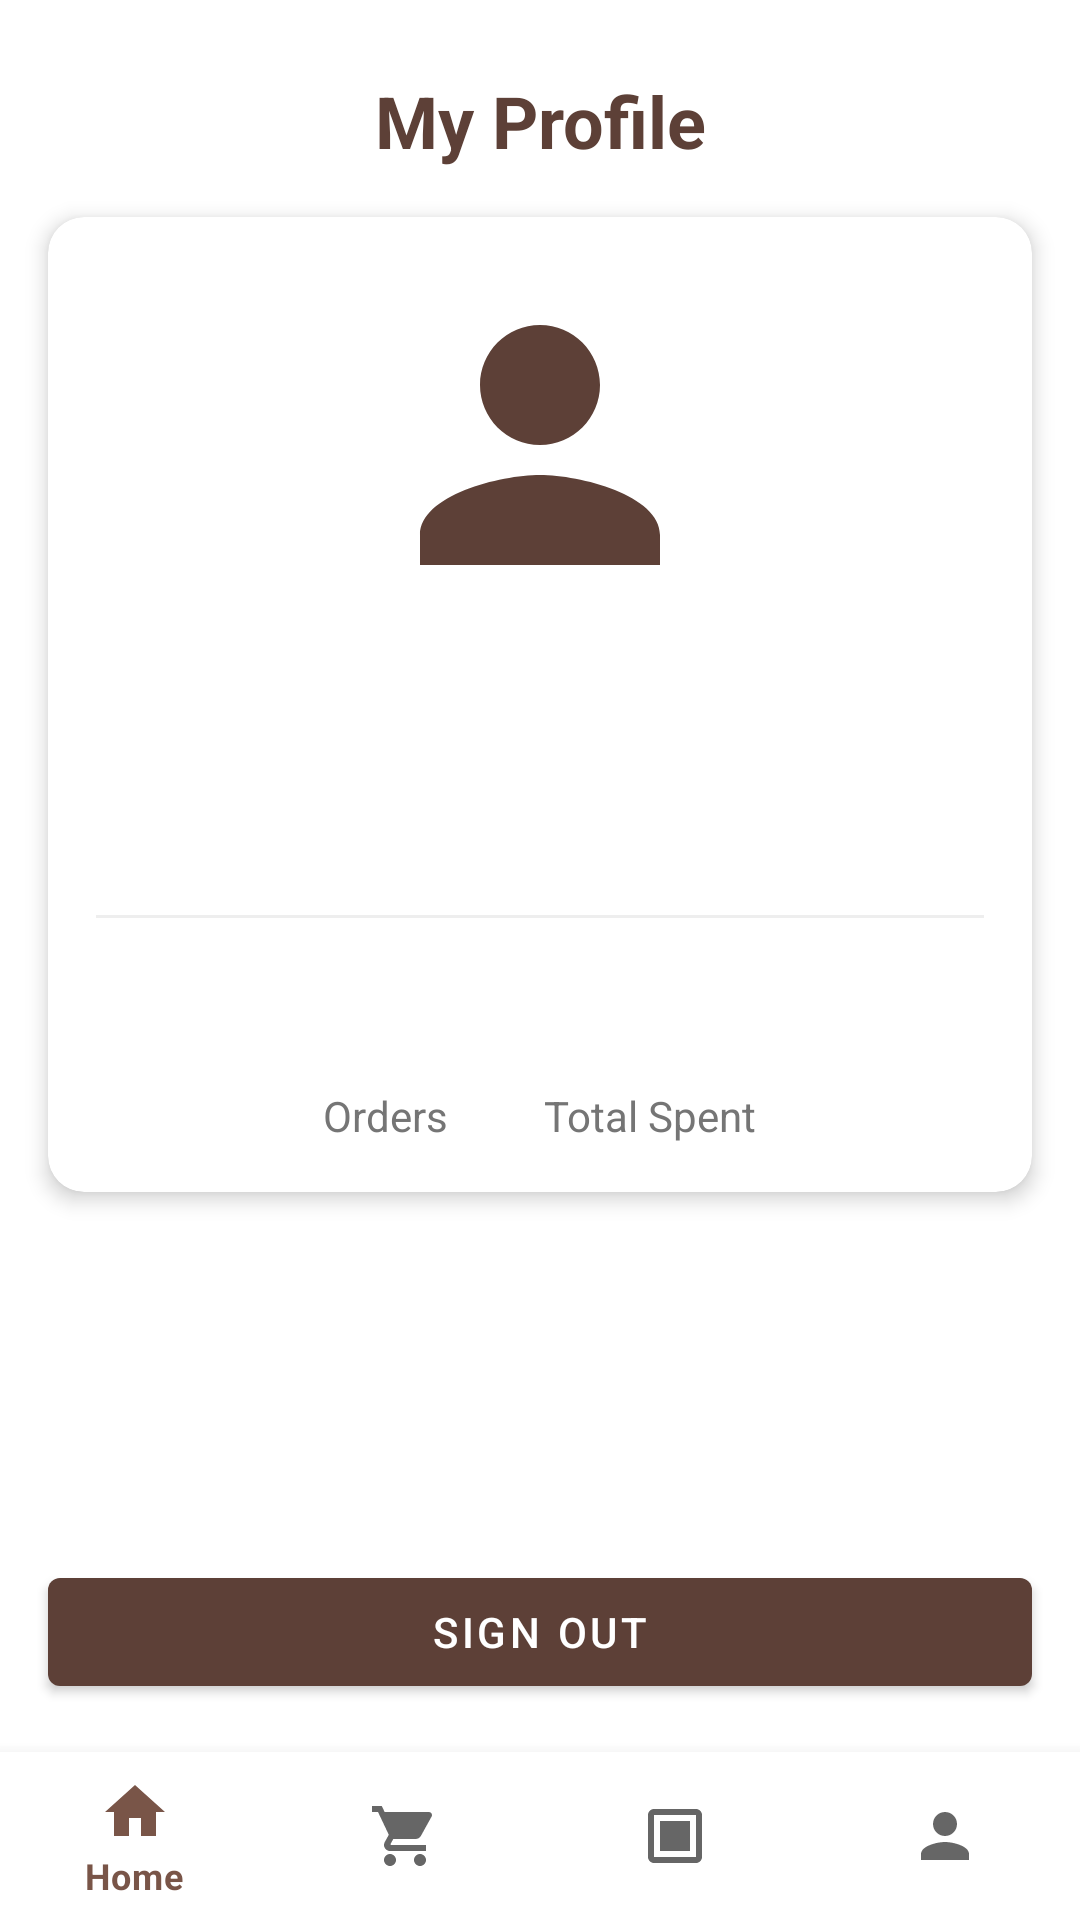

Here is an Android app screen rendered from its layout file. Give the layout XML and the strings, colors and styles it references.
<!-- AndroidManifest.xml: application theme Theme.BakeryAppworking -->
<!-- res/layout/activity_profile.xml -->
<?xml version="1.0" encoding="utf-8"?>
<androidx.constraintlayout.widget.ConstraintLayout xmlns:android="http://schemas.android.com/apk/res/android"
    xmlns:app="http://schemas.android.com/apk/res-auto"
    android:layout_width="match_parent"
    android:layout_height="match_parent"
    android:background="@color/white">

    <TextView
        android:id="@+id/tvTitle"
        android:layout_width="wrap_content"
        android:layout_height="wrap_content"
        android:text="My Profile"
        android:textSize="24sp"
        android:textStyle="bold"
        android:textColor="@color/brown_700"
        android:layout_marginTop="24dp"
        app:layout_constraintTop_toTopOf="parent"
        app:layout_constraintStart_toStartOf="parent"
        app:layout_constraintEnd_toEndOf="parent" />

    <com.google.android.material.card.MaterialCardView
        android:id="@+id/profileCard"
        android:layout_width="match_parent"
        android:layout_height="wrap_content"
        android:layout_margin="16dp"
        app:cardCornerRadius="12dp"
        app:cardElevation="4dp"
        app:layout_constraintTop_toBottomOf="@id/tvTitle">

        <LinearLayout
            android:layout_width="match_parent"
            android:layout_height="wrap_content"
            android:orientation="vertical"
            android:padding="16dp">

            <com.google.android.material.imageview.ShapeableImageView
                android:id="@+id/ivProfilePhoto"
                android:layout_width="120dp"
                android:layout_height="120dp"
                android:layout_gravity="center"
                android:scaleType="centerCrop"
                android:src="@drawable/ic_profile"
                app:shapeAppearanceOverlay="@style/CircleImageView" />

            <TextView
                android:id="@+id/tvName"
                android:layout_width="wrap_content"
                android:layout_height="wrap_content"
                android:layout_gravity="center"
                android:layout_marginTop="16dp"
                android:textSize="20sp"
                android:textStyle="bold"
                android:textColor="@color/brown_700" />

            <TextView
                android:id="@+id/tvEmail"
                android:layout_width="wrap_content"
                android:layout_height="wrap_content"
                android:layout_gravity="center"
                android:layout_marginTop="8dp"
                android:textSize="16sp"
                android:textColor="@color/gray_600" />

            <View
                android:layout_width="match_parent"
                android:layout_height="1dp"
                android:layout_marginTop="24dp"
                android:layout_marginBottom="24dp"
                android:background="@color/gray_200" />

            <LinearLayout
                android:layout_width="match_parent"
                android:layout_height="wrap_content"
                android:orientation="horizontal"
                android:gravity="center">

                <LinearLayout
                    android:layout_width="wrap_content"
                    android:layout_height="wrap_content"
                    android:orientation="vertical"
                    android:gravity="center"
                    android:layout_marginEnd="32dp">

                    <TextView
                        android:id="@+id/tvOrdersCount"
                        android:layout_width="wrap_content"
                        android:layout_height="wrap_content"
                        android:textSize="24sp"
                        android:textStyle="bold"
                        android:textColor="@color/brown_700" />

                    <TextView
                        android:layout_width="wrap_content"
                        android:layout_height="wrap_content"
                        android:text="Orders"
                        android:textSize="14sp"
                        android:textColor="@color/gray_600" />
                </LinearLayout>

                <LinearLayout
                    android:layout_width="wrap_content"
                    android:layout_height="wrap_content"
                    android:orientation="vertical"
                    android:gravity="center">

                    <TextView
                        android:id="@+id/tvTotalSpent"
                        android:layout_width="wrap_content"
                        android:layout_height="wrap_content"
                        android:textSize="24sp"
                        android:textStyle="bold"
                        android:textColor="@color/brown_700" />

                    <TextView
                        android:layout_width="wrap_content"
                        android:layout_height="wrap_content"
                        android:text="Total Spent"
                        android:textSize="14sp"
                        android:textColor="@color/gray_600" />
                </LinearLayout>
            </LinearLayout>
        </LinearLayout>
    </com.google.android.material.card.MaterialCardView>

    <com.google.android.material.button.MaterialButton
        android:id="@+id/btnSignOut"
        android:layout_width="match_parent"
        android:layout_height="wrap_content"
        android:layout_margin="16dp"
        android:text="Sign Out"
        android:textColor="@color/white"
        app:backgroundTint="@color/brown_700"
        app:layout_constraintBottom_toTopOf="@id/bottomNavigation" />

    <com.google.android.material.bottomnavigation.BottomNavigationView
        android:id="@+id/bottomNavigation"
        android:layout_width="match_parent"
        android:layout_height="wrap_content"
        android:background="@color/white"
        app:menu="@menu/bottom_navigation_menu"
        app:layout_constraintBottom_toBottomOf="parent" />

</androidx.constraintlayout.widget.ConstraintLayout>
<!-- resources referenced by this layout -->
<resources>
  <color name="brown_700">#FF5D4037</color>
  <color name="gray_200">#FFEEEEEE</color>
  <color name="gray_600">#FF757575</color>
  <color name="white">#FFFFFFFF</color>
  <!-- drawable ic_profile (drawable) -->
  <?xml version="1.0" encoding="utf-8"?>
  <vector xmlns:android="http://schemas.android.com/apk/res/android"
      android:width="24dp"
      android:height="24dp"
      android:viewportWidth="24"
      android:viewportHeight="24">
      <path
          android:fillColor="@color/brown_700"
          android:pathData="M12,12C14.21,12 16,10.21 16,8C16,5.79 14.21,4 12,4C9.79,4 8,5.79 8,8C8,10.21 9.79,12 12,12M12,14C9.33,14 4,15.34 4,18V20H20V18C20,15.34 14.67,14 12,14Z" />
  </vector>
  <style name="Theme.BakeryAppworking" parent="Theme.MaterialComponents.Light.DarkActionBar">
          
          <item name="colorPrimary">@color/brown_500</item>
          <item name="colorPrimaryDark">@color/brown_700</item>
          <item name="colorAccent">@color/accent_orange</item>
          
      </style>
  <color name="brown_500">#FF795548</color>
  <color name="accent_orange">#FF7043</color>
</resources>
